14-way image classification set "plantvillage" from GitHub (SnaetWarre/Research_Project_Rust_Semi-Supervised_Learning); label vocabulary: apple apple scab, apple black rot, apple cedar apple rust, cherry including sour healthy, corn (maize) cercospora leaf spot gray leaf spot, corn maize northern leaf blight, grape healthy, peach healthy, pepper bell bacterial spot, potato healthy, raspberry healthy, strawberry healthy, tomato leaf mold, tomato mosaic virus.

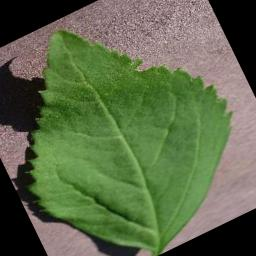
Label: cherry including sour healthy

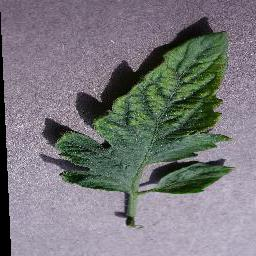
Label: tomato mosaic virus

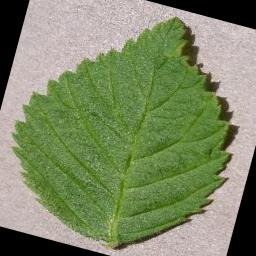
Label: raspberry healthy

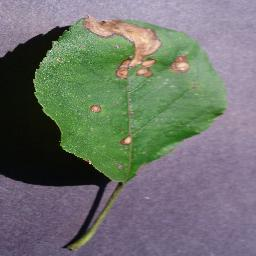
Label: apple black rot

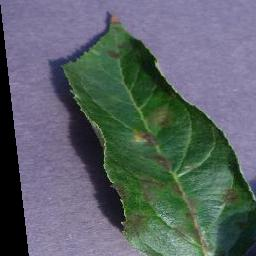
Label: apple apple scab

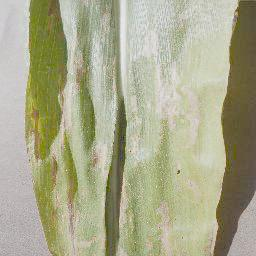
Label: corn (maize) cercospora leaf spot gray leaf spot
